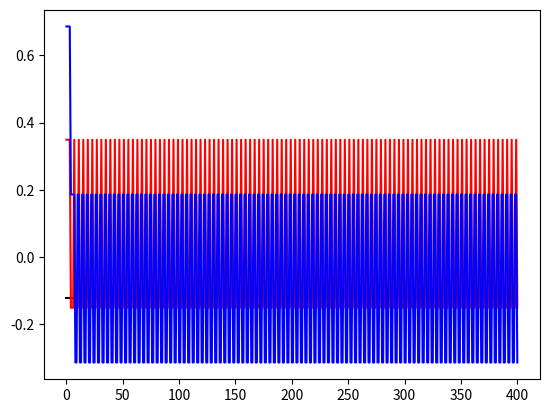

Python code for this plot:
"Modificado por Samuel D. Tovar Alfonso"
import numpy as np
import matplotlib.pyplot as plt

class perceptron:
    def __init__(self, n):
        self.pesos = np.random.randn(n)
        self.n = n
    
    def propagacion(self, entradas):
        
        self.salida = 1 * (self.pesos.dot(entradas) > 0)
        self.entradas = entradas

    def actualizacion(self, alfa, salida):

        for i in range(0, self.n):
            self.pesos[i] = self.pesos[i] + alfa * (salida - self.salida)* self.entradas[i]


perceptron_and = perceptron(3)
ejemplos = np.array([[0, 0, 0, 0],[0, 0, 1, 1],[0, 1, 0, 1],[0, 1, 1, 0],[1, 0, 0, 1],[1, 0, 1, 0],[1, 1, 0, 0],[1, 1, 1, 1]])

grad_pesos = [perceptron_and.pesos]
for epoca in range(0, 100):
    for i in range(0, 4):
        perceptron_and.propagacion(ejemplos[i,0:3])
        perceptron_and.actualizacion(0.5, ejemplos[i,3])
        grad_pesos = np.concatenate((grad_pesos, [perceptron_and.pesos]), axis = 0)

plt.plot(grad_pesos[:,0],'k')
plt.plot(grad_pesos[:,1],'r')
plt.plot(grad_pesos[:,2],'b')

plt.show()

print('Hola Mundo')